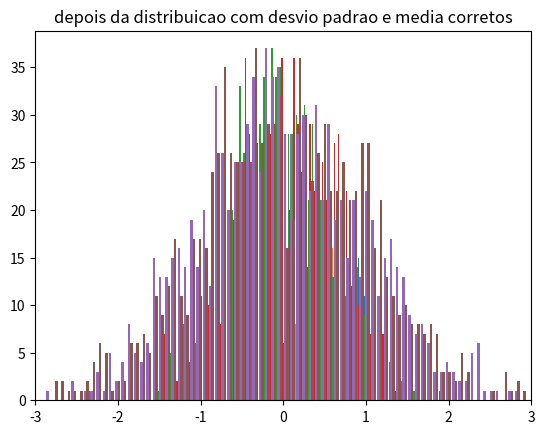

Python code for this plot:
# [redacted]
# [redacted]

import numpy as np
import matplotlib.pyplot as plt

rdDist = []
tam = 1000
erro = 0.05
media = 0
desvioPadrao = 1

# o PNRG uniforme utilizado foi a funcao random.rand do numpy,
# que já garante a aleatoriedade distribuída, assim como no
# arquivo prng.py
u1 = np.random.rand(tam)
u2 = np.random.rand(tam)

r = np.sqrt(-2*np.log10(u1))
theta = 2*np.pi*u2

x = r*np.cos(theta)
y = r*np.sin(theta)

# plotar o histograma dos valores antes de box-muller
plt.hist((u1,u2), bins=100)
plt.xlim(-3, 3)  # para dar "zoom"
plt.title("antes da distribuicao")
plt.show()

# plotar o histograma dos valores depois de box-muller
plt.hist((x,y), bins=100)
plt.xlim(-3, 3)  # para dar "zoom"
plt.title("depois da distribuicao")
plt.show()


print("desvio padrao de x: ", np.std(x))
print("media de x: ", np.mean(x))
print("desvio padrao de y: ", np.std(y))
print("media de y: ", np.mean(y))

def getPNRG(npArray, media, desvioPadrao):
    # while ((abs(np.std(npArray) - desvioPadrao) > erro) or (abs(np.mean(npArray) - media) > erro)):
    npArray = media + (npArray - np.mean(npArray))*(desvioPadrao/np.std(npArray))
    return npArray

x = getPNRG(x, media, desvioPadrao)
y = getPNRG(y, media, desvioPadrao)

print("desvio padrao de x: ", np.std(x))
print("media de x: ", np.mean(x))
print("desvio padrao de y: ", np.std(y))
print("media de y: ", np.mean(y))



# plotar o histograma dos valores gerados depois do conserto do desvio padrao e media
plt.hist((x,y), bins=100)
plt.xlim(-3, 3)  # para dar "zoom"
plt.title("depois da distribuicao com desvio padrao e media corretos")
plt.show()